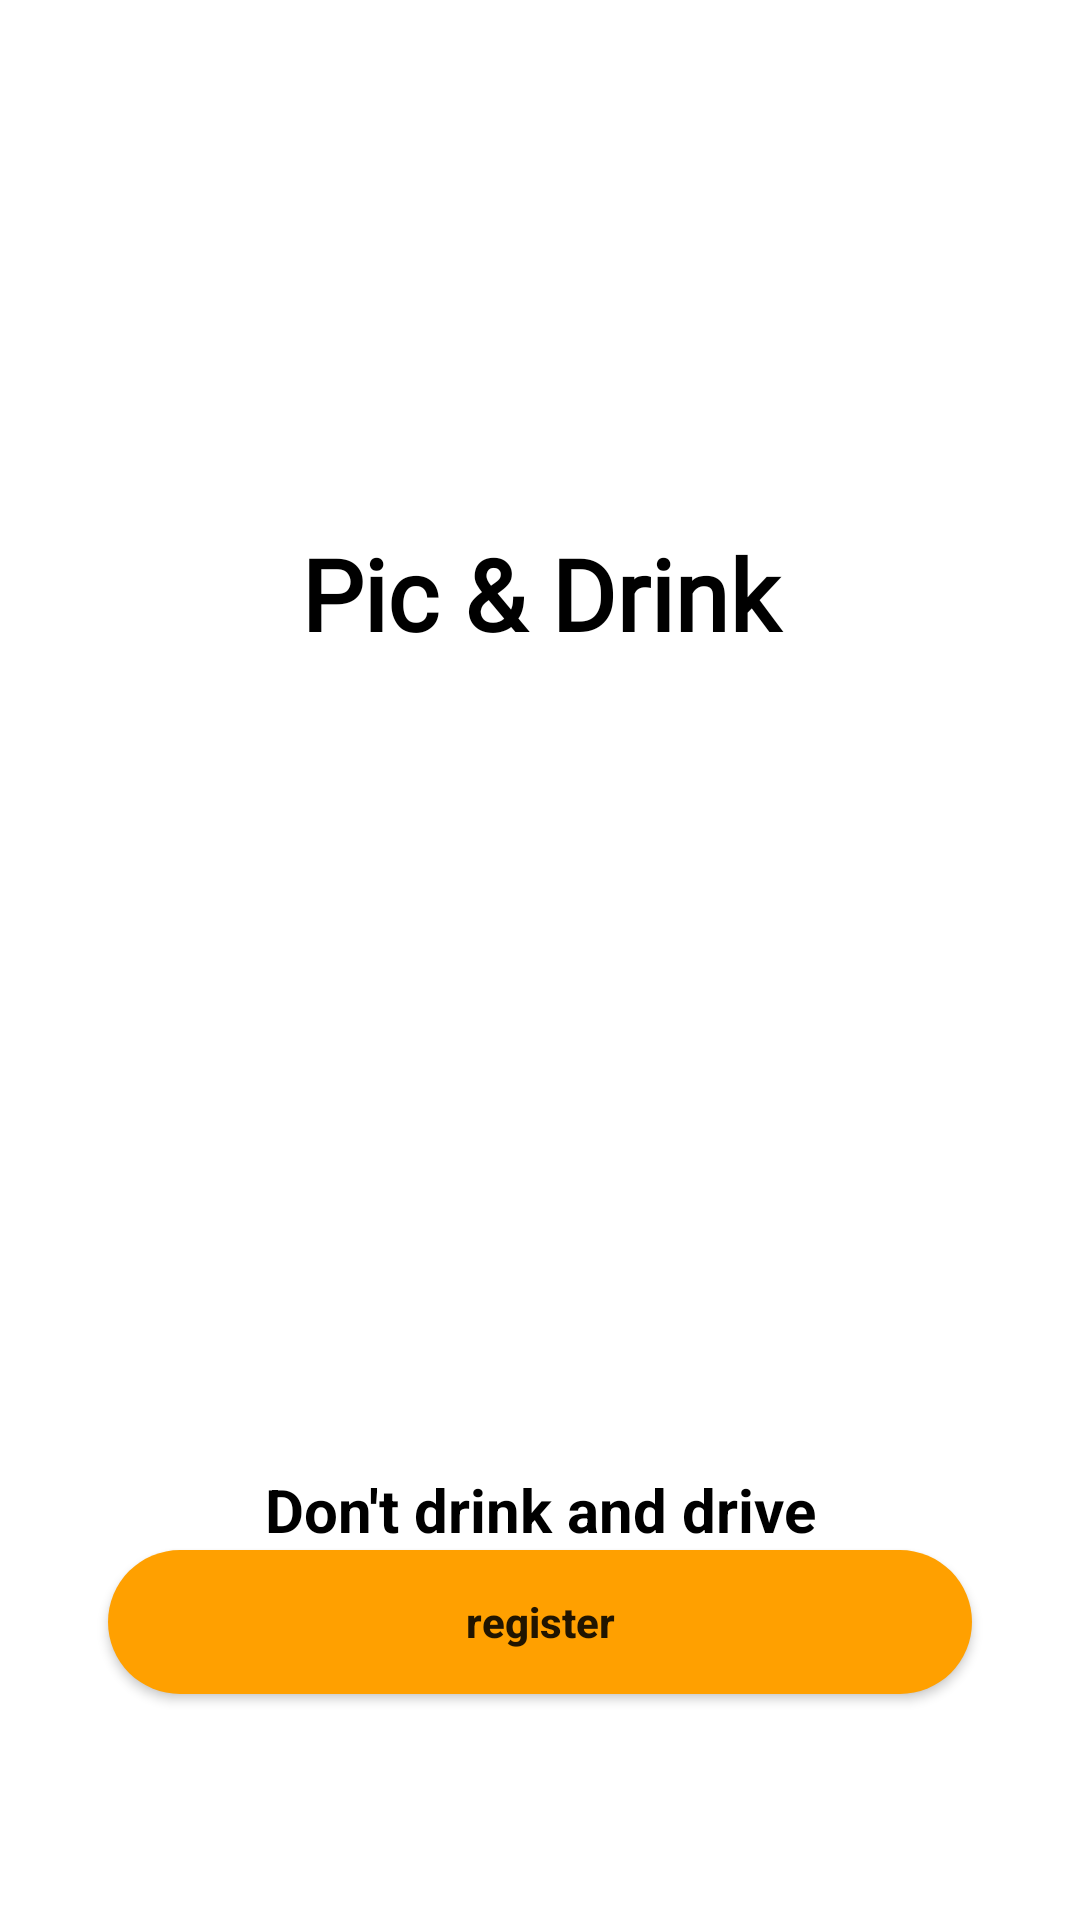

This screen was rendered from an Android layout file. Write that file and the resources it references.
<!-- AndroidManifest.xml: application theme Theme.PicAndDrink2 -->
<!-- res/layout/activity_welcome.xml -->
<?xml version="1.0" encoding="utf-8"?>
<androidx.constraintlayout.widget.ConstraintLayout
    xmlns:android="http://schemas.android.com/apk/res/android"
    xmlns:app="http://schemas.android.com/apk/res-auto"
    xmlns:tools="http://schemas.android.com/tools"
    android:layout_width="match_parent"
    android:layout_height="match_parent"
    tools:context="Welcome">

    <ImageView
        android:id="@+id/imageView2"
        android:layout_width="match_parent"
        android:layout_height="match_parent"
        android:scaleType="centerCrop"
            android:src="@drawable/drinkswelcome"


    />


    <TextView
        android:id="@+id/textView2"
        android:layout_width="match_parent"
        android:layout_height="wrap_content"
        android:fontFamily="@font/sailregular"
        android:text="Pic &amp; Drink"
        android:textAlignment="center"
        android:textColor="@color/black"
        android:textSize="33sp"
        android:textStyle="bold"
        app:layout_constraintBottom_toBottomOf="@+id/imageView2"
        app:layout_constraintEnd_toEndOf="parent"
        app:layout_constraintHorizontal_bias="1.0"
        app:layout_constraintStart_toStartOf="parent"
        app:layout_constraintTop_toTopOf="parent"
        app:layout_constraintVertical_bias="0.295" />

    <TextView
        android:id="@+id/textView3"
        android:layout_width="match_parent"
        android:layout_height="wrap_content"
        android:layout_marginTop="270dp"
        android:text="Don't drink and drive"
        android:textAlignment="center"
        android:textColor="@color/black"
        android:textSize="20sp"
        android:textStyle="bold"
        app:layout_constraintEnd_toEndOf="parent"
        app:layout_constraintHorizontal_bias="1.0"
        app:layout_constraintStart_toStartOf="parent"
        app:layout_constraintTop_toBottomOf="@+id/textView2" />

    
    

    <Button
        android:id="@+id/register"
        android:layout_width="0dp"
        android:layout_height="wrap_content"
        android:background="@drawable/welcomeregisterbtn"
        android:padding="14dp"
        android:text="register"

        android:textAllCaps="false"
        android:textStyle="bold"
        app:layout_constraintBottom_toBottomOf="@+id/imageView2"
        app:layout_constraintEnd_toEndOf="parent"
        app:layout_constraintStart_toStartOf="parent"
        app:layout_constraintTop_toBottomOf="@+id/textView3"
        app:layout_constraintVertical_bias="0.0"
        app:layout_constraintWidth_percent=".8" />

    <TextView
        android:id="@+id/login"
        android:layout_width="match_parent"
        android:layout_height="wrap_content"
        android:text="sign_in"
        android:textAlignment="center"
        android:textColor="@color/white"
        android:textSize="20sp"
        android:textStyle="bold"
        app:layout_constraintBottom_toBottomOf="parent"
        app:layout_constraintEnd_toEndOf="parent"
        app:layout_constraintStart_toStartOf="parent"
        app:layout_constraintTop_toBottomOf="@+id/register"
        app:layout_constraintVertical_bias=".3" />


</androidx.constraintlayout.widget.ConstraintLayout>


    
    
    
    
    
    

    
    
    
    
    
    
    
    
    
    
    
    
    
    

    
    
    
    
    
    
    
    
    
    
    
    


    
    
    
    
    
    
    
    
    
    
    
    
    
    
    
    

    
    
    
    
    
    
    
    
    
    
    
    
    
    
    
<!-- resources referenced by this layout -->
<resources>
  <!-- drawable welcomeregisterbtn (drawable) -->
  <?xml version="1.0" encoding="utf-8"?>
  <shape xmlns:android="http://schemas.android.com/apk/res/android">
  
      <solid android:color="#FFA000"/>
      <corners android:radius="50dp" />
  </shape>
  <style name="Theme.PicAndDrink2" parent="Theme.MaterialComponents.DayNight.DarkActionBar">
          
          <item name="colorPrimary">@color/purple_500</item>
          <item name="colorPrimaryVariant">@color/purple_700</item>
          <item name="colorOnPrimary">@color/white</item>
          
          <item name="colorSecondary">@color/teal_200</item>
          <item name="colorSecondaryVariant">@color/teal_700</item>
          <item name="colorOnSecondary">@color/black</item>
          
          <item name="android:statusBarColor">?attr/colorPrimaryVariant</item>
          
      </style>
  <!-- not gathered from this repository: default colours our renderer supplied (Android Studio template values) -->
  <color name="purple_500">#FF6200EE</color>
  <color name="purple_700">#FF3700B3</color>
  <color name="teal_200">#FF03DAC5</color>
  <color name="teal_700">#FF018786</color>
  <color name="black">#FF000000</color>
  <color name="white">#FFFFFFFF</color>
</resources>
